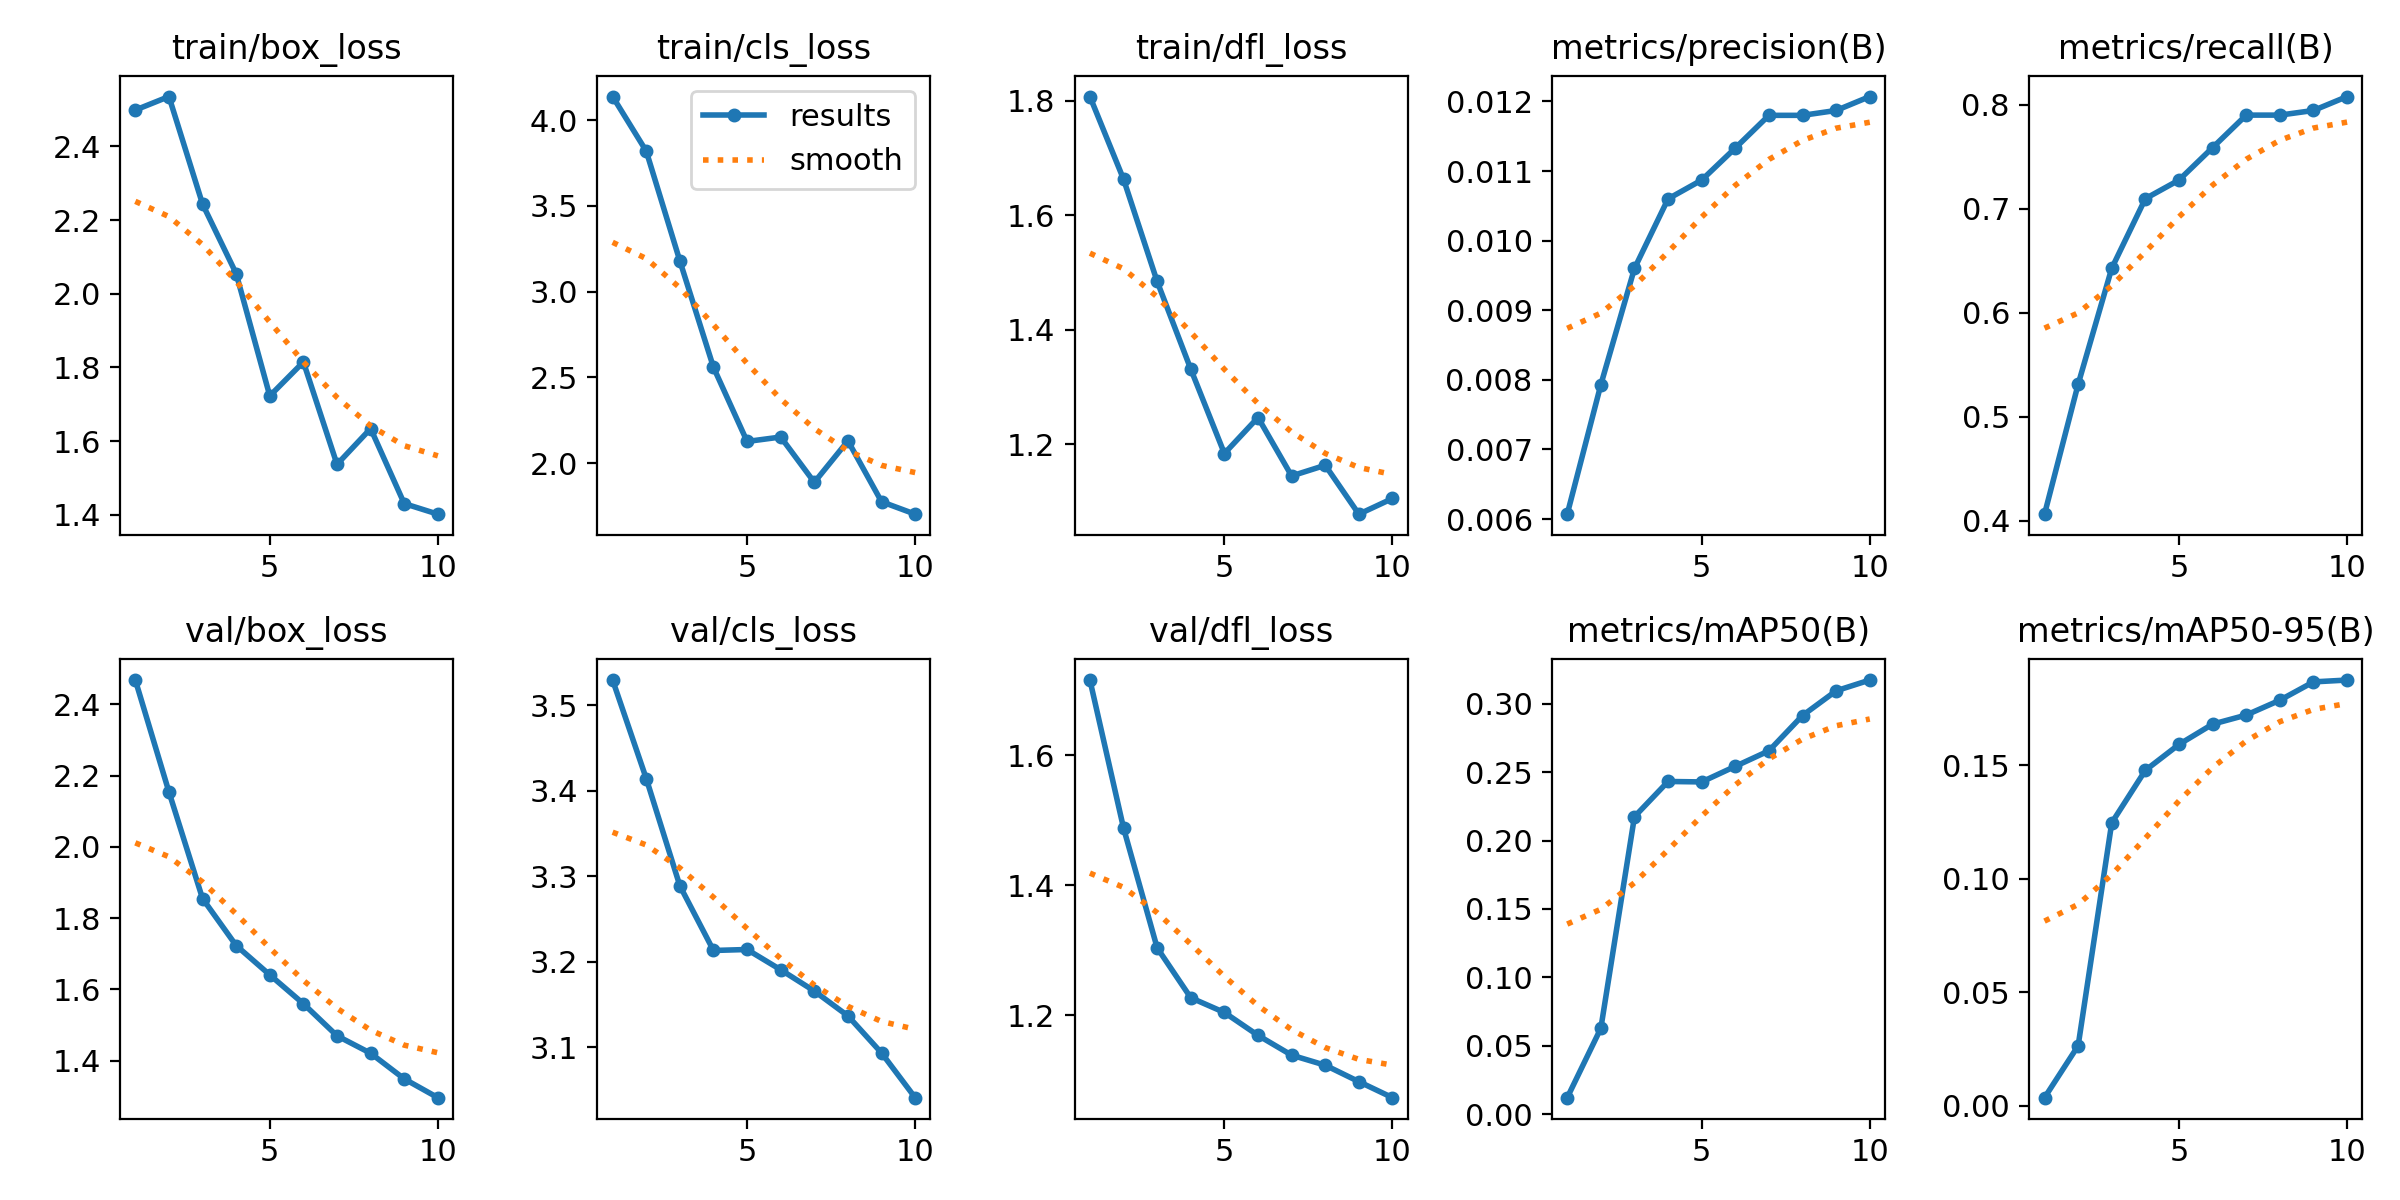

Values plotted in this chart, from the file beside it:
epoch, time, train/box_loss, train/cls_loss, train/dfl_loss, metrics/precision(B), metrics/recall(B), metrics/mAP50(B), metrics/mAP50-95(B), val/box_loss, val/cls_loss, val/dfl_loss, lr/pg0, lr/pg1, lr/pg2
1, 26.34, 2.498, 4.137, 1.808, 0.00607, 0.4062, 0.01209, 0.00366, 2.468, 3.529, 1.716, 6e-05, 6e-05, 6e-05
2, 51.94, 2.535, 3.819, 1.663, 0.00793, 0.5312, 0.06278, 0.02651, 2.154, 3.414, 1.488, 0.0001261, 0.0001261, 0.0001261
3, 76.66, 2.243, 3.179, 1.484, 0.0096, 0.6429, 0.2174, 0.1247, 1.855, 3.289, 1.304, 0.0001764, 0.0001764, 0.0001764
4, 101.5, 2.055, 2.559, 1.331, 0.0106, 0.7098, 0.2431, 0.1478, 1.723, 3.213, 1.227, 0.0002109, 0.0002109, 0.0002109
5, 125.8, 1.723, 2.126, 1.183, 0.01087, 0.7277, 0.2428, 0.1592, 1.641, 3.214, 1.204, 0.0002295, 0.0002295, 0.0002295
6, 151.2, 1.815, 2.152, 1.246, 0.01133, 0.7589, 0.2542, 0.1681, 1.56, 3.191, 1.169, 0.0002323, 0.0002323, 0.0002323
7, 177.2, 1.537, 1.888, 1.144, 0.0118, 0.7902, 0.2655, 0.1721, 1.47, 3.166, 1.138, 0.0002192, 0.0002192, 0.0002192
8, 202.5, 1.634, 2.13, 1.163, 0.0118, 0.7902, 0.2913, 0.1786, 1.421, 3.137, 1.123, 0.0001903, 0.0001903, 0.0001903
9, 227.2, 1.43, 1.775, 1.077, 0.01187, 0.7946, 0.3094, 0.1867, 1.349, 3.094, 1.098, 0.0001456, 0.0001456, 0.0001456
10, 252.2, 1.402, 1.702, 1.105, 0.01207, 0.808, 0.3172, 0.1875, 1.296, 3.041, 1.073, 8.502e-05, 8.502e-05, 8.502e-05
